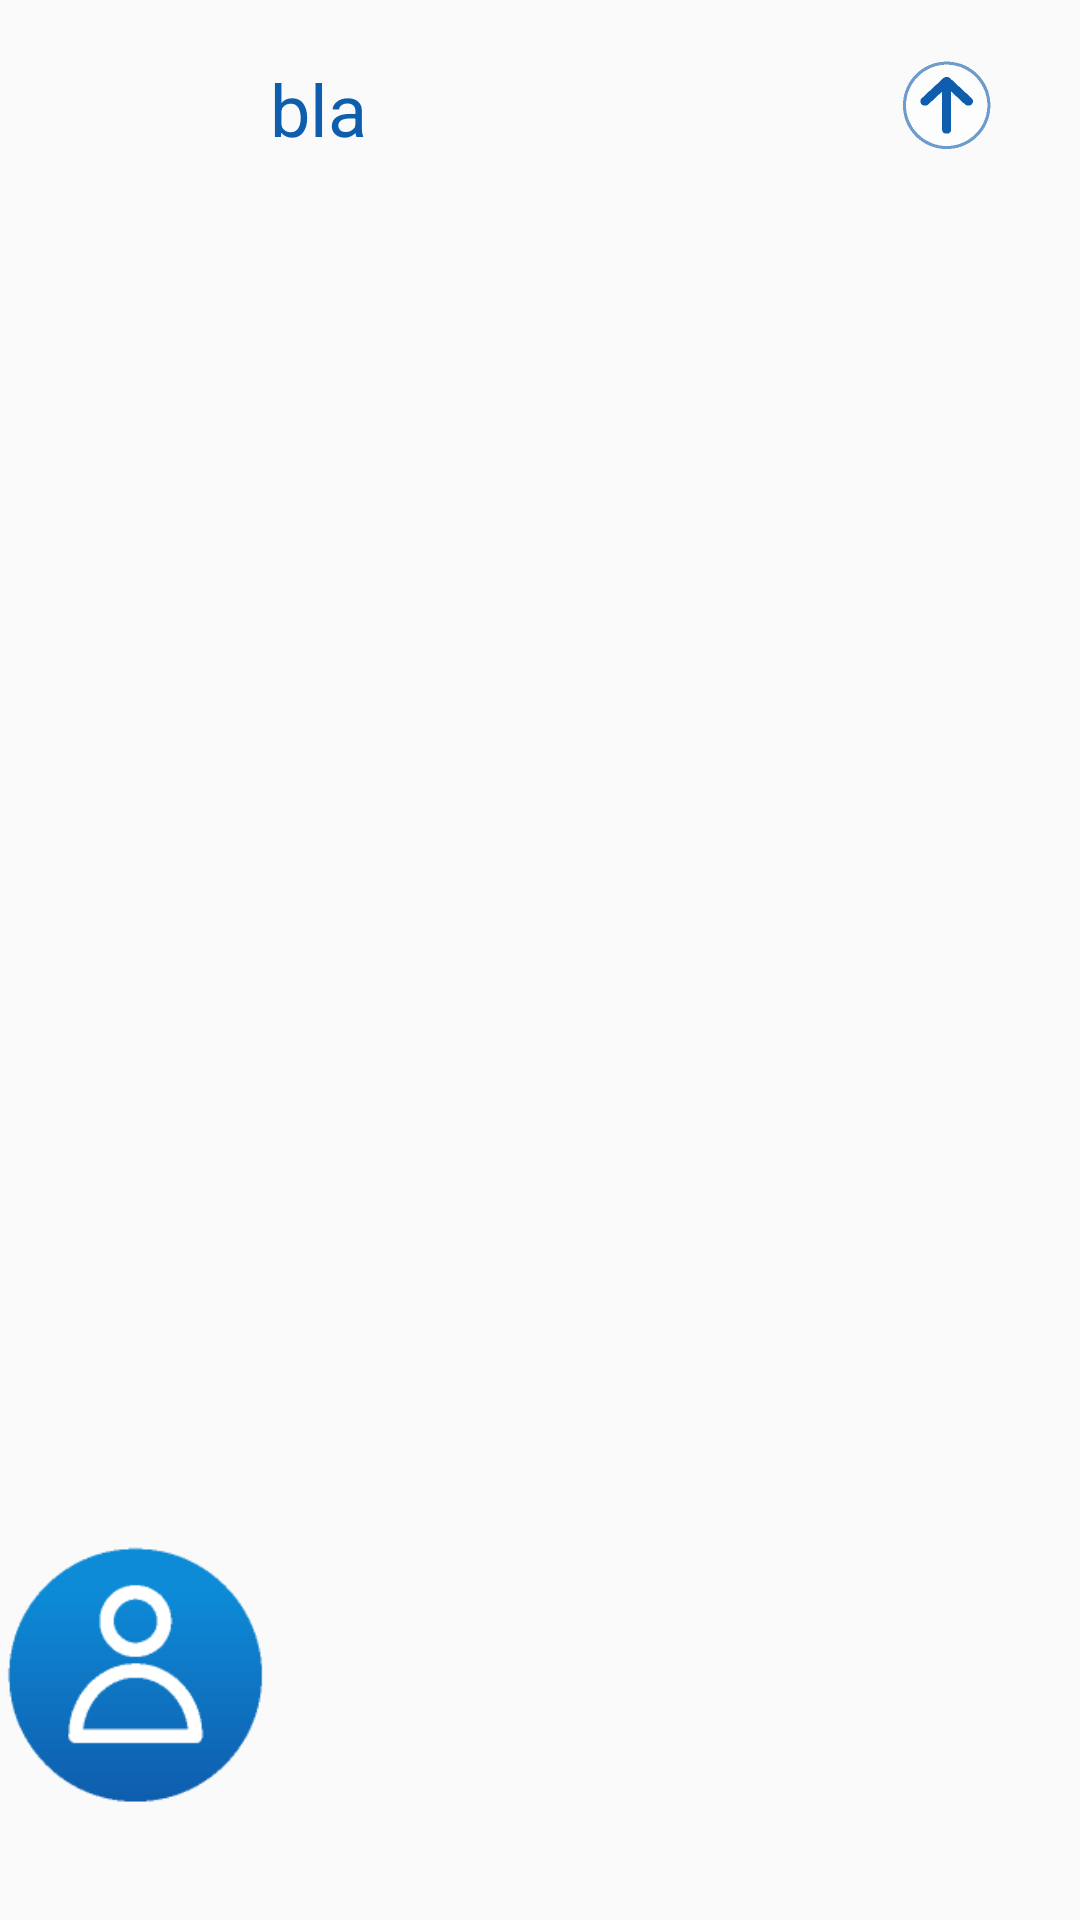

Here is an Android app screen rendered from its layout file. Give the layout XML and the strings, colors and styles it references.
<!-- AndroidManifest.xml: application theme Theme.AppCompat.Light.NoActionBar -->
<!-- res/layout/user_item_2.xml -->
<?xml version="1.0" encoding="utf-8"?>
<RelativeLayout xmlns:android="http://schemas.android.com/apk/res/android"
    android:layout_width="match_parent" android:layout_height="67dp">

    <TextView
        android:layout_width="180dp"
        android:layout_height="30dp"
        android:text="bla"
        android:textSize="24sp"
        android:textColor="#0f5dad"
        android:gravity="center_vertical"
        android:id="@+id/item_userName"
        android:layout_centerHorizontal="true"
        android:layout_marginTop="20dp"/>

    <ImageView
        android:layout_width="wrap_content"
        android:layout_height="wrap_content"
        android:id="@+id/item_userImage"
        android:src="@drawable/user_image"
        android:layout_toLeftOf="@+id/item_userName"
        android:layout_alignParentBottom="true" />

    <ImageView
        android:layout_width="wrap_content"
        android:layout_height="wrap_content"
        android:id="@+id/item_userUpload"
        android:src="@drawable/user_upload"
        android:gravity="center"
        android:layout_toRightOf="@+id/item_userName"
        android:layout_alignBottom="@+id/item_userName"
        android:layout_alignTop="@+id/item_userName" />

    <ImageView
        android:visibility="invisible"
        android:layout_width="wrap_content"
        android:layout_height="wrap_content"
        android:id="@+id/item_userUpload1"
        android:src="@drawable/user_upload1"
        android:gravity="center"
        android:layout_toRightOf="@+id/item_userName"
        android:layout_alignBottom="@+id/item_userName"
        android:layout_alignTop="@+id/item_userName" />



</RelativeLayout>
<!-- resources referenced by this layout -->
<resources>
  <!-- drawable user_image: png bitmap (drawable, 3579 bytes) -->
  <!-- drawable user_upload: png bitmap (drawable, 1571 bytes) -->
  <!-- drawable user_upload1: png bitmap (drawable, 1568 bytes) -->
</resources>
